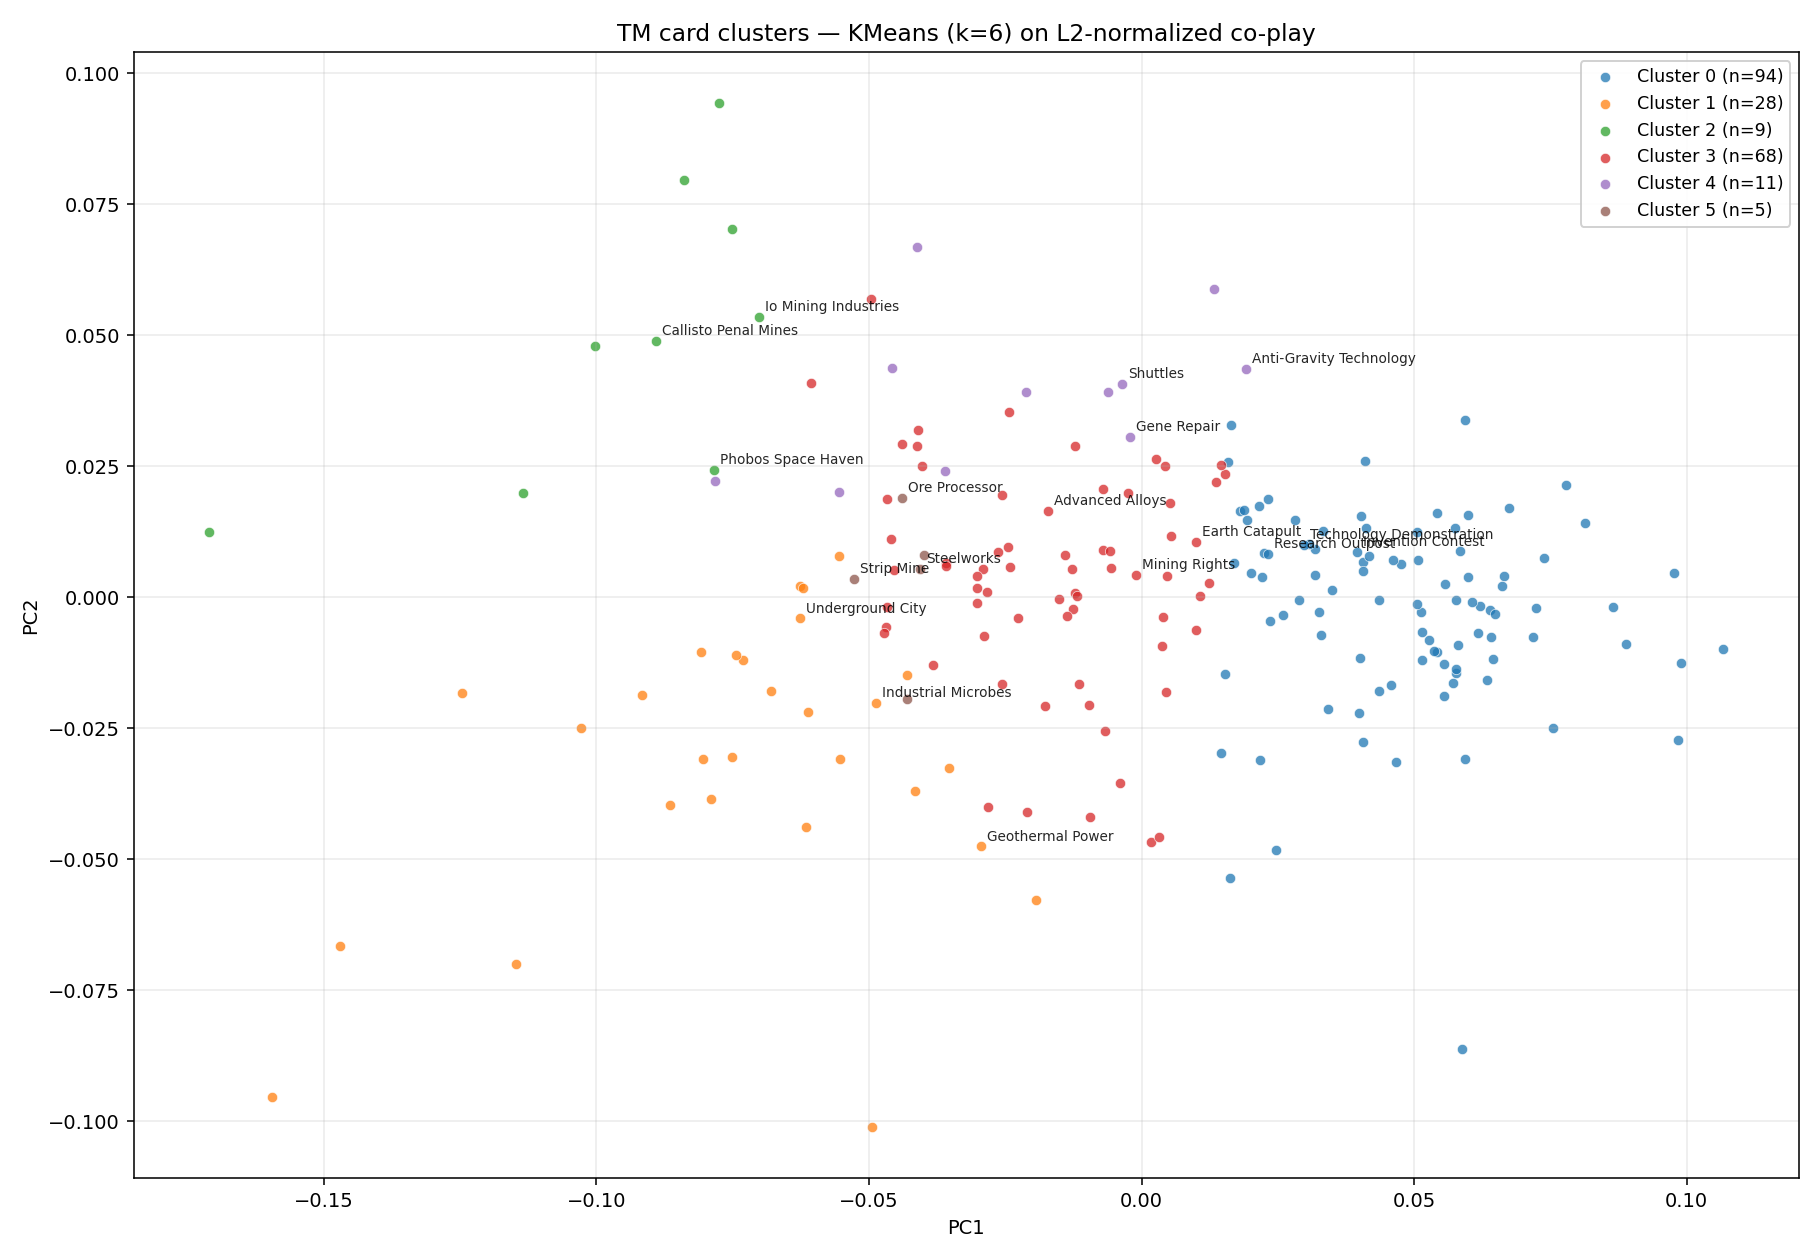

The table this chart was drawn from, first rows:
Card, ClusterId, PlayCount
Research Outpost, 0, 73300
Technology Demonstration, 0, 72807
Invention Contest, 0, 71694
Viral Enhancers, 0, 70921
Mars University, 0, 70368
Ecological Zone, 0, 69691
Olympus Conference, 0, 69596
Hired Raiders, 0, 69520
Media Group, 0, 68889
Sabotage, 0, 68397
Business Contacts, 0, 68028
Restricted Area, 0, 67870
Research, 0, 67160
Imported Hydrogen, 0, 66930
Earth Office, 0, 66534
Protected Habitats, 0, 65517
Optimal Aerobraking, 0, 65385
Asteroid, 0, 64738
Mineral Deposit, 0, 64439
Kelp Farming, 0, 63970
Big Asteroid, 0, 63186
Investment Loan, 0, 63118
Nuclear Zone, 0, 62975
Nitrogen-Rich Asteroid, 0, 62927
Giant Ice Asteroid, 0, 61671
Comet, 0, 61006
Convoy From Europa, 0, 60794
Deimos Down, 0, 60696
Decomposers, 0, 60628
Bushes, 0, 60364
AI Central, 0, 59688
Algae, 0, 59534
Business Network, 0, 59501
Development Center, 0, 59075
Noctis Farming, 0, 58595
Trans-Neptune Probe, 0, 58563
Indentured Workers, 0, 57902
Towing a Comet, 0, 57724
Plantation, 0, 57609
Ice Asteroid, 0, 57600
Inventors' Guild, 0, 56747
Insects, 0, 56352
Heather, 0, 56157
Grass, 0, 55929
Industrial Center, 0, 55873
Large Convoy, 0, 54410
Imported GHG, 0, 54101
Virus, 0, 53497
Nitrophilic Moss, 0, 53137
Moss, 0, 52993
Greenhouses, 0, 52670
Arctic Algae, 0, 51903
Protected Valley, 0, 51685
Standard Technology, 0, 50661
Lichen, 0, 50394
Trees, 0, 50281
Herbivores, 0, 49317
Small Animals, 0, 49244
Natural Preserve, 0, 49032
Lava Flows, 0, 47706
... 155 more rows
